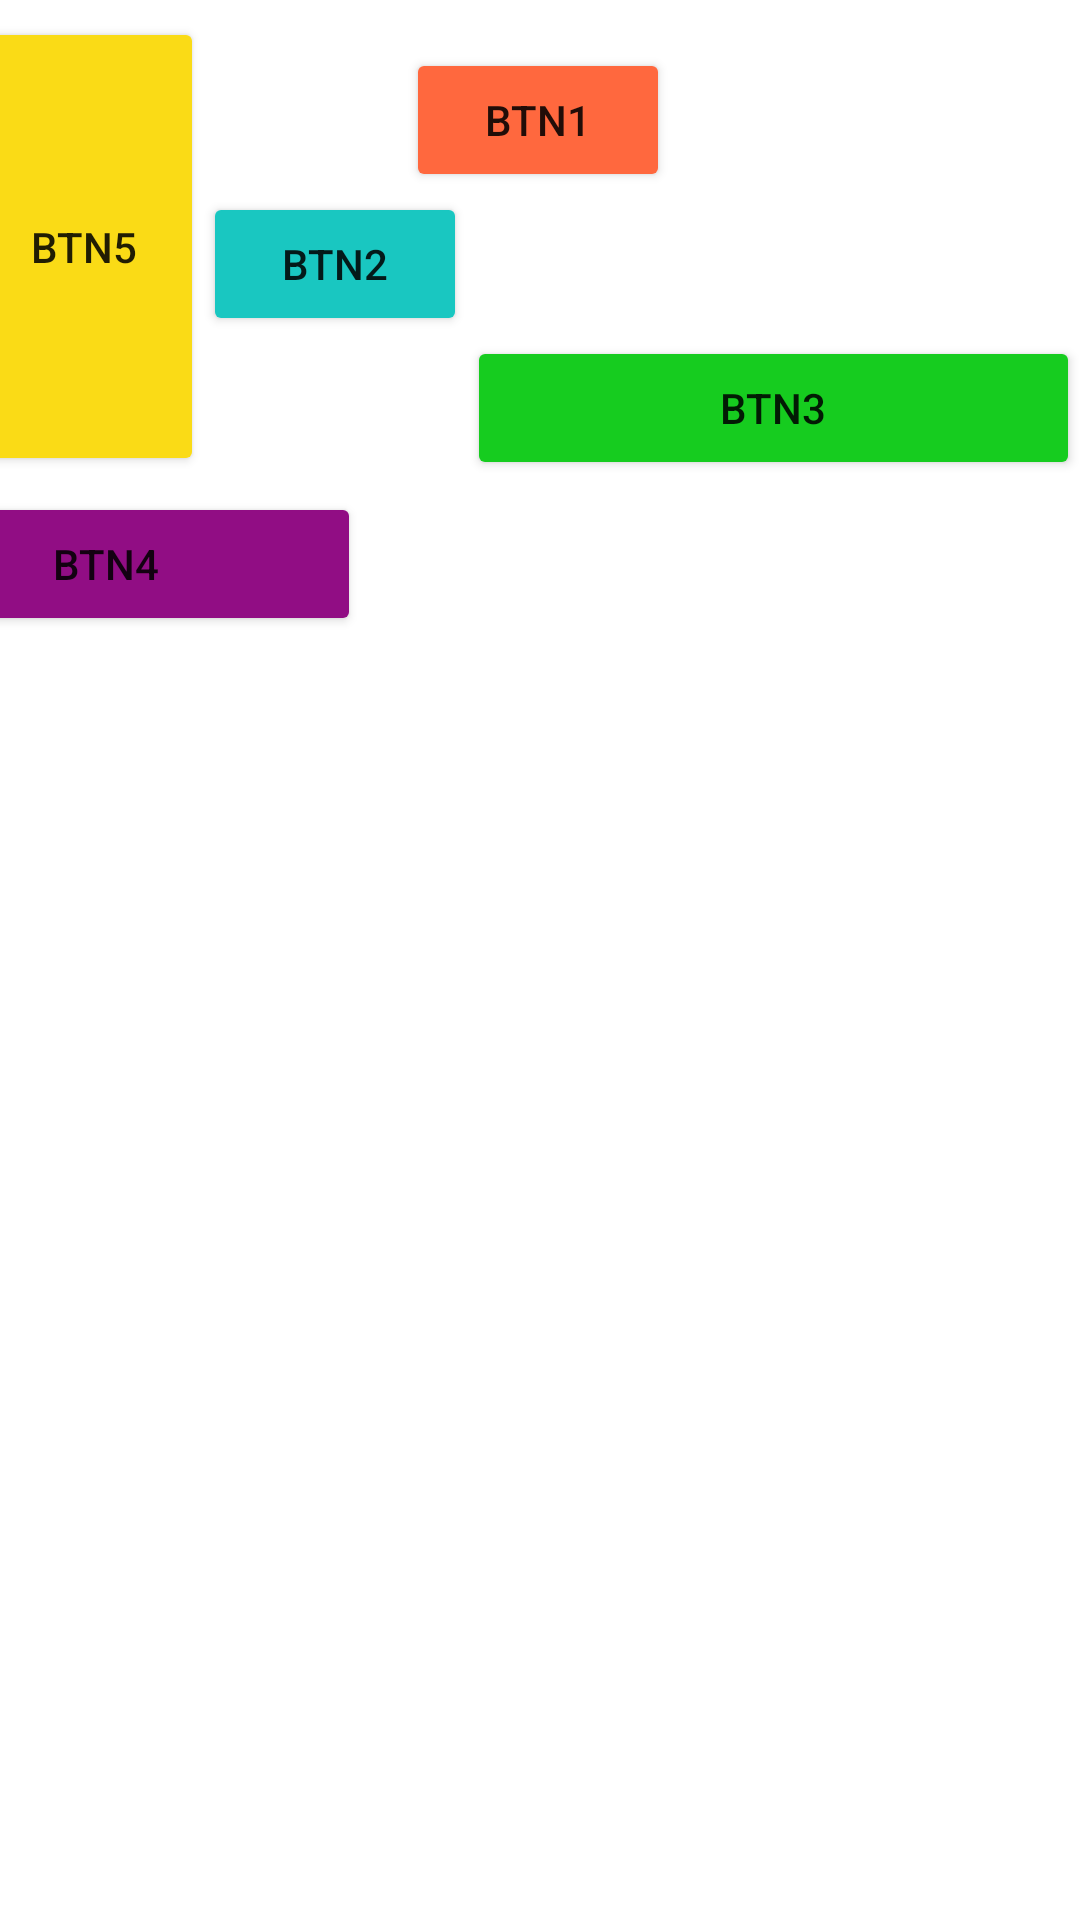

Reconstruct the res/layout file that produces this screen, plus the resources it refers to.
<!-- AndroidManifest.xml: application theme Theme.MyTP3 -->
<!-- res/layout/constraint.xml -->
<?xml version="1.0" encoding="utf-8"?>
<androidx.constraintlayout.widget.ConstraintLayout xmlns:android="http://schemas.android.com/apk/res/android"
    xmlns:tools="http://schemas.android.com/tools"
    android:layout_width="match_parent"
    android:layout_height="match_parent"
    xmlns:app="http://schemas.android.com/apk/res-auto">


    <Button
        android:id="@+id/button1"
        android:layout_width="wrap_content"
        android:layout_height="wrap_content"
        android:layout_marginTop="16dp"
        android:backgroundTint="#ff683e"
        android:text="BTN1"
        app:layout_constraintEnd_toEndOf="parent"
        app:layout_constraintHorizontal_bias="0.498"
        app:layout_constraintLeft_toLeftOf="parent"
        app:layout_constraintRight_toRightOf="parent"
        app:layout_constraintStart_toStartOf="parent"
        app:layout_constraintTop_toTopOf="parent" />

    <Button
        android:id="@+id/button2"
        android:text="BTN2"
        android:backgroundTint="#19C7C1"
        app:layout_constraintTop_toBottomOf="@id/button1"
        app:layout_constraintLeft_toLeftOf="parent"
        app:layout_constraintRight_toRightOf="@id/button1"
        android:layout_width="wrap_content"
        android:layout_height="wrap_content"/>

    <Button
        android:id="@+id/button3"
        android:layout_width="0dp"
        android:layout_height="wrap_content"
        android:layout_marginTop="48dp"
        android:backgroundTint="#16CC1F"
        android:text="BTN3"
        app:layout_constraintHorizontal_bias="0.0"
        app:layout_constraintLeft_toRightOf="@id/button2"
        app:layout_constraintRight_toRightOf="parent"
        app:layout_constraintTop_toBottomOf="@id/button1" />

    <Button
        android:id="@+id/button4"
        android:layout_width="170dp"
        android:layout_height="wrap_content"
        android:layout_marginTop="4dp"
        android:layout_marginRight="240dp"
        android:backgroundTint="#910D84"
        android:text="BTN4"
        app:layout_constraintRight_toRightOf="parent"
        app:layout_constraintTop_toBottomOf="@id/button3" />

    <Button
        android:id="@+id/button5"
        android:layout_width="80dp"
        android:layout_height="153dp"
        android:text="BTN5"
        android:backgroundTint="#FADB16"
        app:layout_constraintBottom_toTopOf="@+id/button4"
        app:layout_constraintEnd_toStartOf="@+id/button2"
        app:layout_constraintTop_toTopOf="parent" />
</androidx.constraintlayout.widget.ConstraintLayout>
<!-- resources referenced by this layout -->
<resources>
  <style name="Theme.MyTP3" parent="Theme.MaterialComponents.DayNight.DarkActionBar">
          
          <item name="colorPrimary">@color/purple_500</item>
          <item name="colorPrimaryVariant">@color/purple_700</item>
          <item name="colorOnPrimary">@color/white</item>
          
          <item name="colorSecondary">@color/teal_200</item>
          <item name="colorSecondaryVariant">@color/teal_700</item>
          <item name="colorOnSecondary">@color/black</item>
          
          <item name="android:statusBarColor">?attr/colorPrimaryVariant</item>
          
      </style>
  <!-- not gathered from this repository: default colours our renderer supplied (Android Studio template values) -->
  <color name="purple_500">#FF6200EE</color>
  <color name="purple_700">#FF3700B3</color>
  <color name="teal_200">#FF03DAC5</color>
  <color name="teal_700">#FF018786</color>
  <color name="black">#FF000000</color>
  <color name="white">#FFFFFFFF</color>
</resources>
